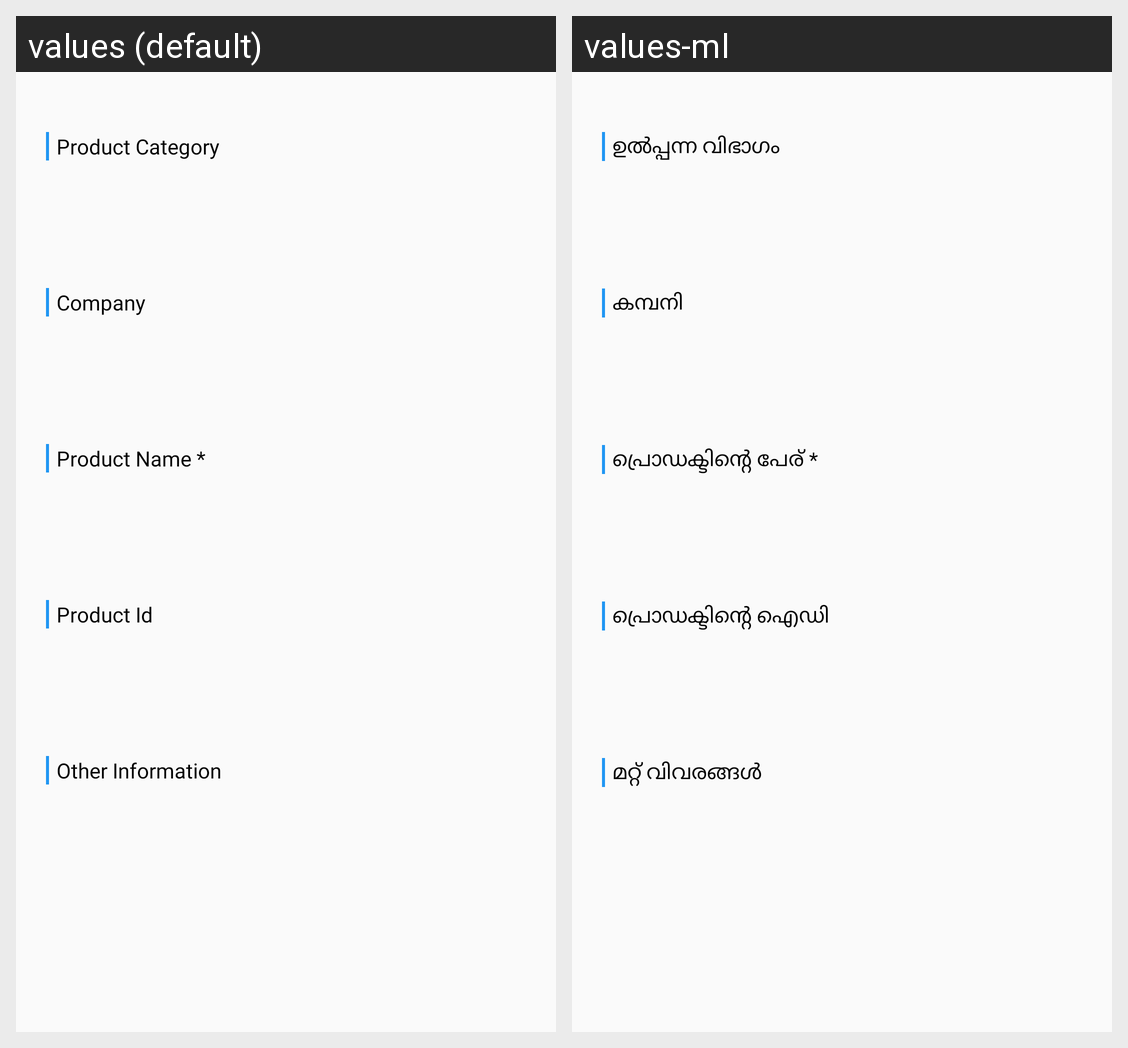

The same Android screen rendered under two of its app's locales, left to right. List the strings drawn on it with the default value and each locale's translation.
Android screen res/layout/fragment_product_details.xml rendered under 2 locales, left to right: values (default), values-ml. Device: Nexus 5 (rendered at 1080×1920; each locale shown at half size, 540×960, under a caption strip naming it); theme AppTheme.
Strings drawn on this screen, with the default value and each locale's value (text and hints the layout hard-codes, and strings that could not be matched under every locale, appear in the picture but are not listed):

add_card_product_category
  values: Product Category
  values-ml: ഉൽപ്പന്ന വിഭാഗം

add_card_product_company
  values: Company
  values-ml: കമ്പനി

add_card_product_name
  values: Product Name *
  values-ml: പ്രൊഡക്ടിന്റെ പേര് *

add_card_product_id
  values: Product Id
  values-ml: പ്രൊഡക്ടിന്റെ ഐഡി

add_card_product_other
  values: Other Information
  values-ml: മറ്റ് വിവരങ്ങൾ
